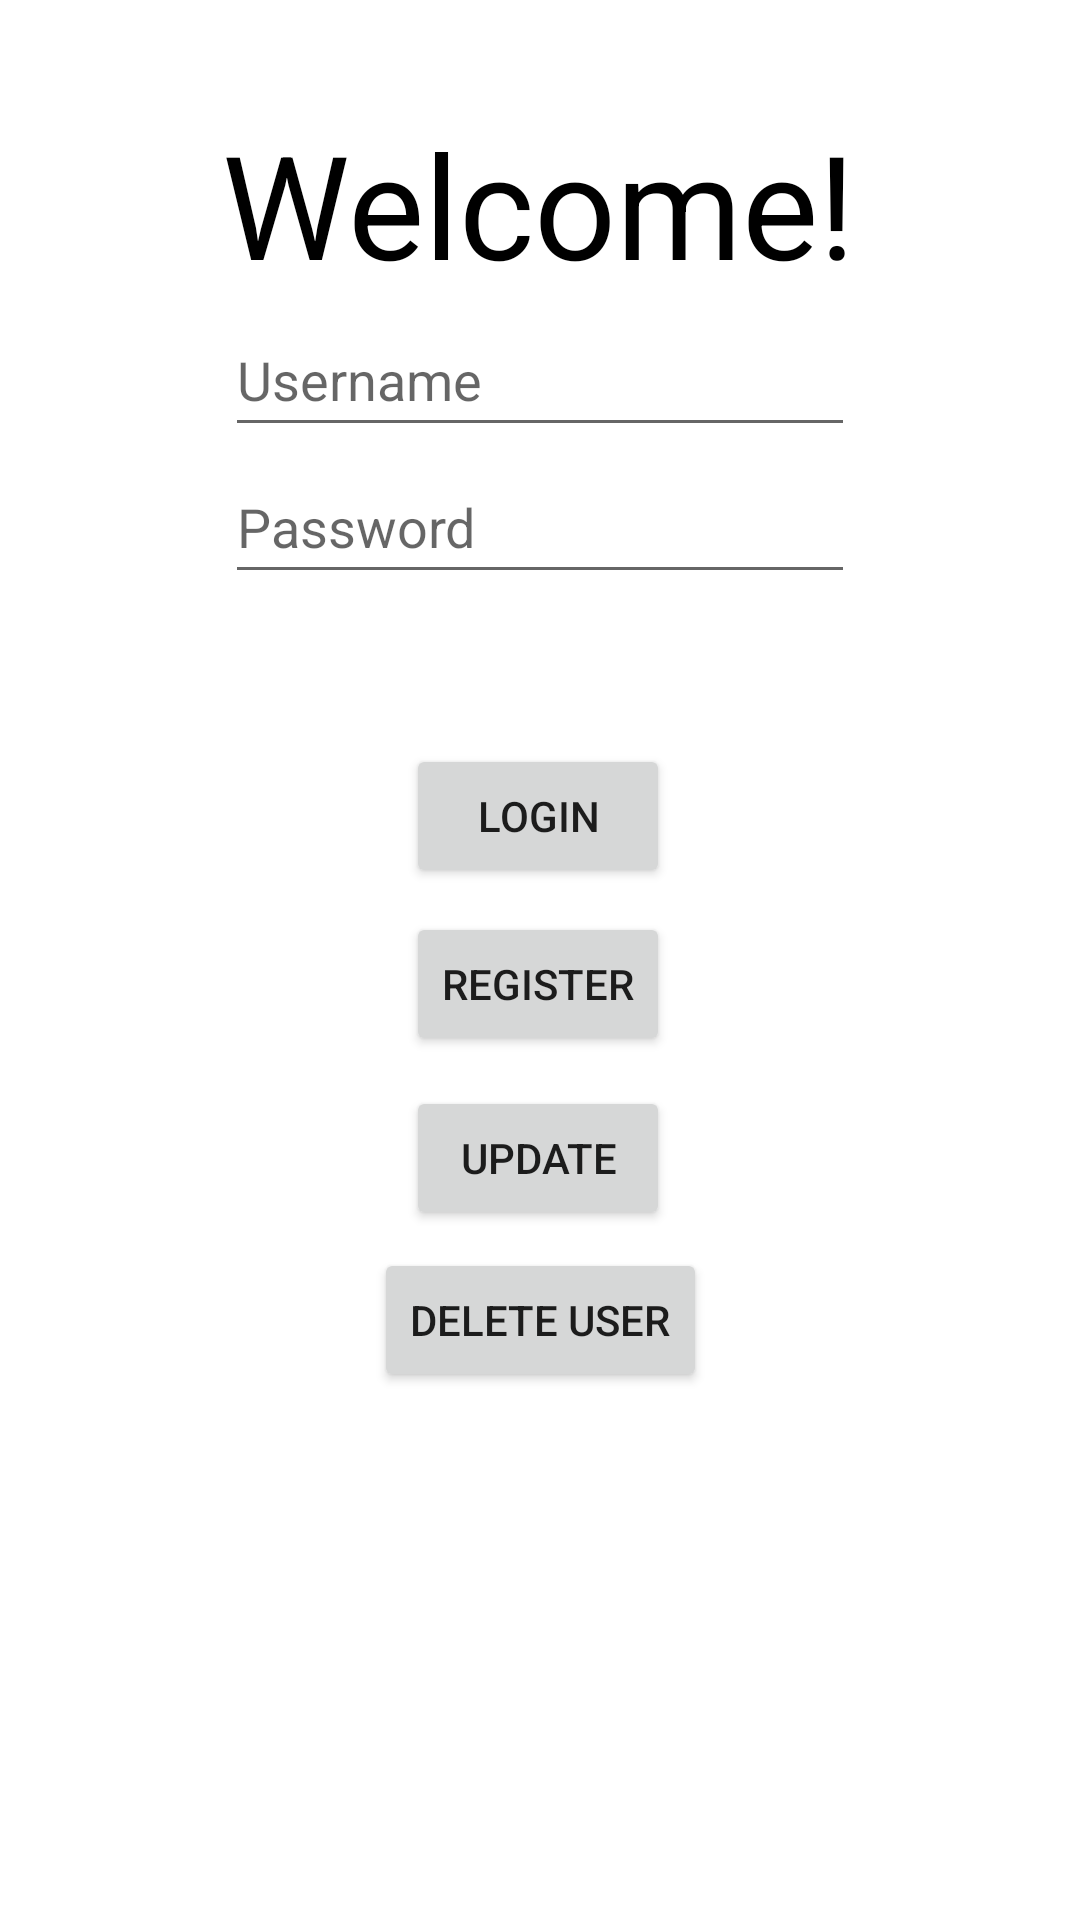

This screen was rendered from an Android layout file. Write that file and the resources it references.
<!-- AndroidManifest.xml: application theme Theme.TravelJornal -->
<!-- res/layout/activity_main.xml -->
<?xml version="1.0" encoding="utf-8"?>
<androidx.constraintlayout.widget.ConstraintLayout xmlns:android="http://schemas.android.com/apk/res/android"
    xmlns:app="http://schemas.android.com/apk/res-auto"
    xmlns:tools="http://schemas.android.com/tools"
    android:layout_width="match_parent"
    android:layout_height="match_parent"

    tools:context=".MainActivity">

    <TextView
        android:id="@+id/textView2"
        android:layout_width="wrap_content"
        android:layout_height="wrap_content"
        android:text="Welcome!"
        android:textColor="#000000"
        android:textSize="48sp"
        app:layout_constraintBottom_toBottomOf="parent"
        app:layout_constraintHorizontal_bias="0.497"
        app:layout_constraintLeft_toLeftOf="parent"
        app:layout_constraintRight_toRightOf="parent"
        app:layout_constraintTop_toTopOf="parent"
        app:layout_constraintVertical_bias="0.062" />

    <ImageView
        android:id="@+id/imageView"
        android:layout_width="wrap_content"
        android:layout_height="wrap_content"
        app:layout_constraintBottom_toBottomOf="parent"
        app:layout_constraintEnd_toEndOf="parent"
        app:layout_constraintHorizontal_bias="0.0"
        app:layout_constraintStart_toStartOf="parent"
        app:layout_constraintTop_toTopOf="parent"
        app:layout_constraintVertical_bias="1.0"
        app:srcCompat="@drawable/background_world_map_1" />

    <Button
        android:id="@+id/loginButton"
        android:layout_width="wrap_content"
        android:layout_height="wrap_content"
        android:layout_marginTop="248dp"
        android:text="Login"
        app:layout_constraintEnd_toEndOf="parent"
        app:layout_constraintHorizontal_bias="0.498"
        app:layout_constraintStart_toStartOf="parent"
        app:layout_constraintTop_toTopOf="parent" />

    <EditText
        android:id="@+id/usernameTextField"
        android:layout_width="wrap_content"
        android:layout_height="wrap_content"
        android:ems="10"
        android:hint="Username"
        android:inputType="textEmailAddress"
        android:minHeight="48dp"
        app:layout_constraintBottom_toTopOf="@+id/passTextField"
        app:layout_constraintEnd_toEndOf="parent"
        app:layout_constraintStart_toStartOf="parent"
        app:layout_constraintTop_toBottomOf="@+id/textView2" />

    <EditText
        android:id="@+id/passTextField"
        android:layout_width="wrap_content"
        android:layout_height="wrap_content"
        android:ems="10"
        android:hint="Password"
        android:inputType="textPassword"
        android:minHeight="48dp"
        app:layout_constraintBottom_toTopOf="@+id/loginButton"
        app:layout_constraintEnd_toEndOf="parent"
        app:layout_constraintStart_toStartOf="parent"
        app:layout_constraintTop_toBottomOf="@+id/textView2" />

    <Button
        android:id="@+id/registerButton"
        android:layout_width="wrap_content"
        android:layout_height="wrap_content"
        android:layout_marginTop="304dp"
        android:text="Register"
        app:layout_constraintEnd_toEndOf="parent"
        app:layout_constraintHorizontal_bias="0.498"
        app:layout_constraintStart_toStartOf="parent"
        app:layout_constraintTop_toTopOf="parent" />

    <Button
        android:id="@+id/updateButton"
        android:layout_width="wrap_content"
        android:layout_height="wrap_content"
        android:layout_marginTop="356dp"
        android:text="Update"
        app:layout_constraintBottom_toTopOf="@+id/deleteUserButton"
        app:layout_constraintEnd_toEndOf="parent"
        app:layout_constraintHorizontal_bias="0.498"
        app:layout_constraintStart_toStartOf="parent"
        app:layout_constraintTop_toTopOf="parent" />

    <Button
        android:id="@+id/deleteUserButton"
        android:layout_width="wrap_content"
        android:layout_height="wrap_content"
        android:layout_marginTop="416dp"
        android:text="Delete User"
        app:layout_constraintEnd_toEndOf="parent"
        app:layout_constraintStart_toStartOf="parent"
        app:layout_constraintTop_toTopOf="parent" />

    <androidx.recyclerview.widget.RecyclerView
        android:id="@+id/recyclerView2"
        android:layout_width="65dp"
        android:layout_height="195dp"
        app:layout_constraintBottom_toBottomOf="parent"
        app:layout_constraintEnd_toEndOf="parent"
        app:layout_constraintHorizontal_bias="0.046"
        app:layout_constraintStart_toStartOf="parent"
        app:layout_constraintTop_toBottomOf="@+id/deleteUserButton"
        app:layout_constraintVertical_bias="0.589" />

    <FrameLayout
        android:id="@+id/content"
        android:layout_width="match_parent"
        android:layout_height="860dp"
        app:layout_constraintEnd_toEndOf = "parent"
        app:layout_constraintStart_toStartOf = "parent"
        app:layout_constraintTop_toTopOf = "parent">
    </FrameLayout>



</androidx.constraintlayout.widget.ConstraintLayout>
<!-- resources referenced by this layout -->
<resources>
  <style name="Theme.TravelJornal" parent="Theme.MaterialComponents.DayNight.DarkActionBar">
          
          <item name="colorPrimary">@color/purple_500</item>
          <item name="colorPrimaryVariant">@color/purple_700</item>
          <item name="colorOnPrimary">@color/white</item>
          
          <item name="colorSecondary">@color/teal_200</item>
          <item name="colorSecondaryVariant">@color/teal_700</item>
          <item name="colorOnSecondary">@color/black</item>
          
          <item name="android:statusBarColor" tools:targetApi="l">?attr/colorPrimaryVariant</item>
          
      </style>
  <!-- not gathered from this repository: default colours our renderer supplied (Android Studio template values) -->
  <color name="purple_500">#FF6200EE</color>
  <color name="purple_700">#FF3700B3</color>
  <color name="teal_200">#FF03DAC5</color>
  <color name="teal_700">#FF018786</color>
  <color name="black">#FF000000</color>
  <color name="white">#FFFFFFFF</color>
</resources>
